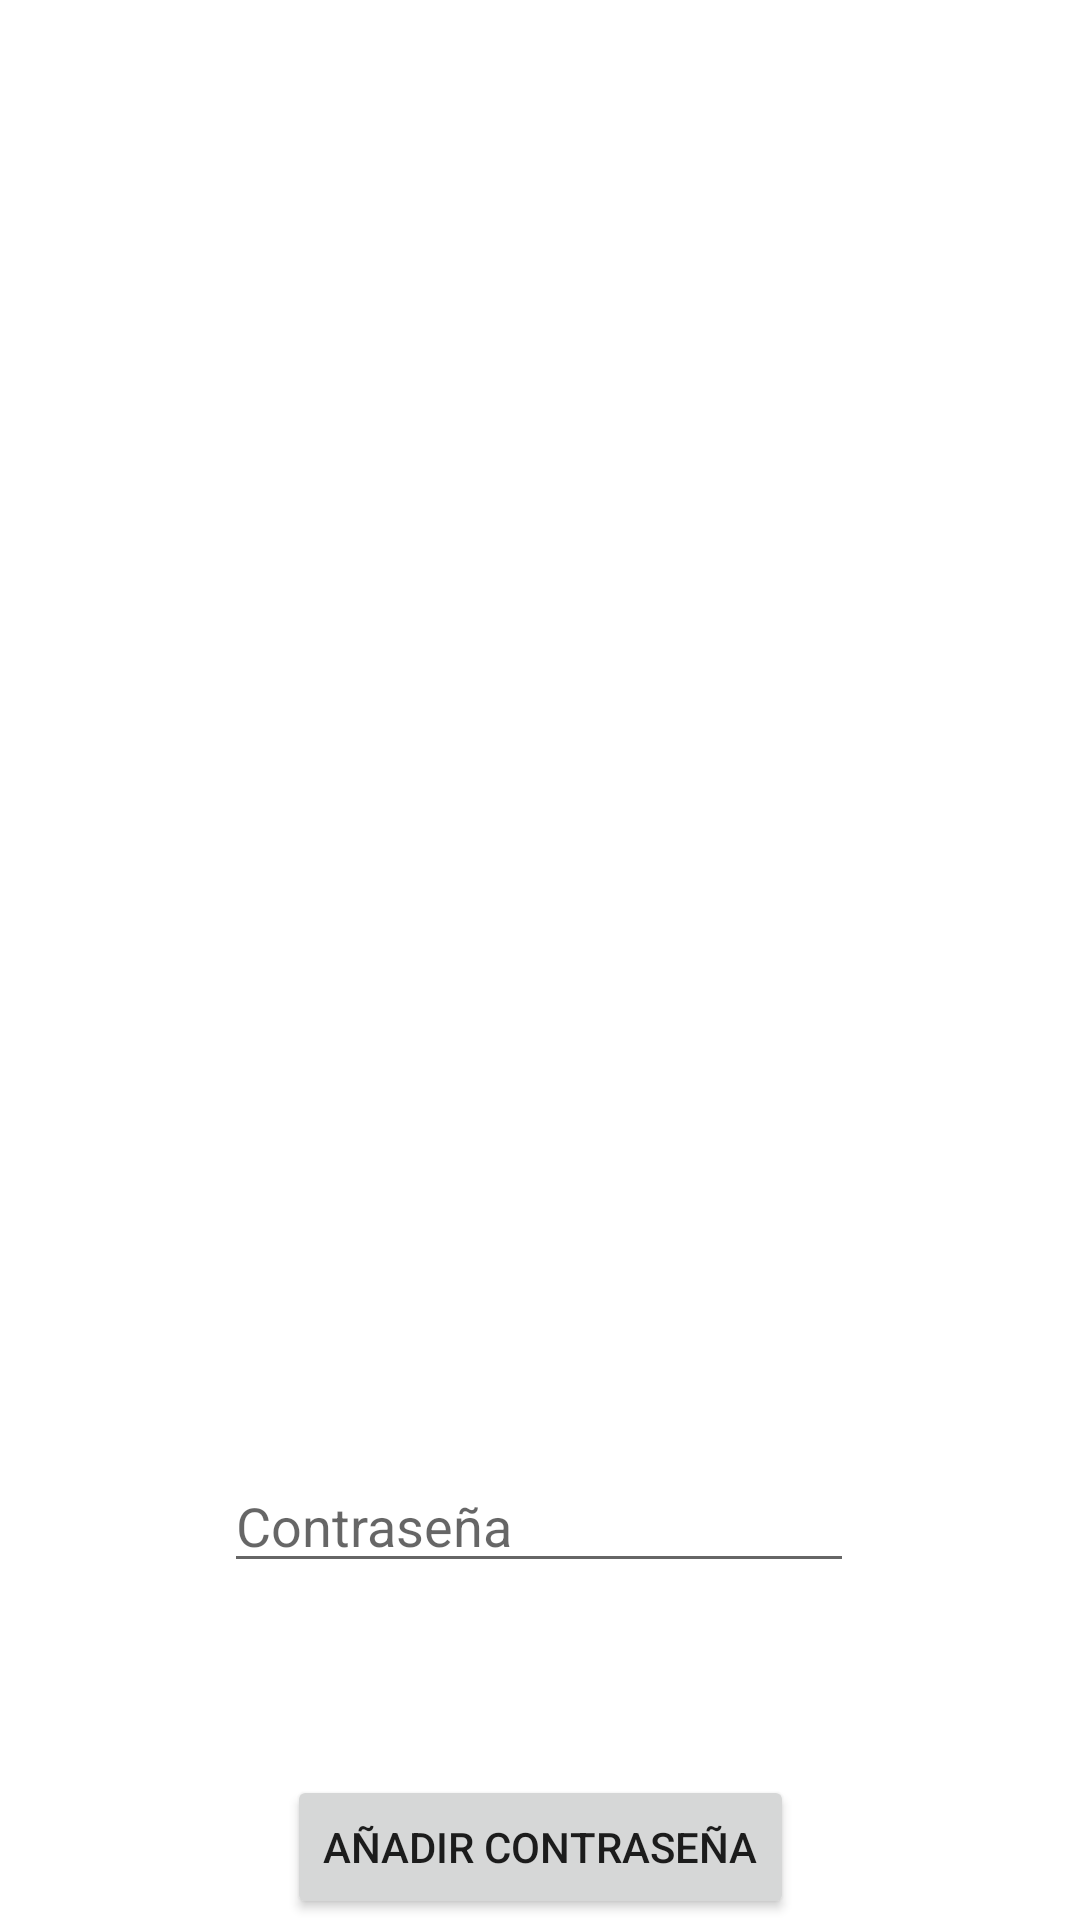

This screen was rendered from an Android layout file. Write that file and the resources it references.
<!-- AndroidManifest.xml: application theme Theme.LoginBDD -->
<!-- res/layout/activity_pass.xml -->
<?xml version="1.0" encoding="utf-8"?>
<androidx.constraintlayout.widget.ConstraintLayout xmlns:android="http://schemas.android.com/apk/res/android"
    xmlns:app="http://schemas.android.com/apk/res-auto"
    xmlns:tools="http://schemas.android.com/tools"
    android:layout_width="match_parent"
    android:layout_height="match_parent"
    tools:context=".PassActivity"
    android:background="@drawable/degradado">

    <EditText
        android:id="@+id/eTNuevaContraseña"
        android:layout_width="wrap_content"
        android:layout_height="wrap_content"
        android:layout_marginStart="100dp"
        android:layout_marginTop="546dp"
        android:layout_marginEnd="101dp"
        android:layout_marginBottom="32dp"
        android:ems="10"
        android:hint="Contraseña"
        android:inputType="textPassword"
        app:layout_constraintBottom_toTopOf="@+id/ncBtn"
        app:layout_constraintEnd_toEndOf="parent"
        app:layout_constraintStart_toStartOf="parent"
        app:layout_constraintTop_toTopOf="parent" />

    <Button
        android:id="@+id/ncBtn"
        android:layout_width="wrap_content"
        android:layout_height="wrap_content"
        android:layout_marginStart="106dp"
        android:layout_marginTop="32dp"
        android:layout_marginEnd="106dp"
        android:layout_marginBottom="60dp"
        android:text="Añadir Contraseña"
        app:layout_constraintBottom_toBottomOf="parent"
        app:layout_constraintEnd_toEndOf="parent"
        app:layout_constraintStart_toStartOf="parent"
        app:layout_constraintTop_toBottomOf="@+id/eTNuevaContraseña" />

    <ListView
        android:id="@+id/lvContraseñas"
        android:layout_width="407dp"
        android:layout_height="503dp"
        android:layout_marginStart="3dp"
        android:layout_marginTop="32dp"
        android:layout_marginEnd="1dp"
        android:layout_marginBottom="26dp"
        app:layout_constraintBottom_toTopOf="@+id/eTNuevaContraseña"
        app:layout_constraintEnd_toEndOf="parent"
        app:layout_constraintStart_toStartOf="parent"
        app:layout_constraintTop_toTopOf="parent" />

</androidx.constraintlayout.widget.ConstraintLayout>
<!-- resources referenced by this layout -->
<resources>
  <style name="Theme.LoginBDD" parent="Theme.MaterialComponents.DayNight.DarkActionBar">
          
          <item name="colorPrimary">@color/purple_500</item>
          <item name="colorPrimaryVariant">@color/purple_700</item>
          <item name="colorOnPrimary">@color/white</item>
          
          <item name="colorSecondary">@color/teal_200</item>
          <item name="colorSecondaryVariant">@color/teal_700</item>
          <item name="colorOnSecondary">@color/black</item>
          
          <item name="android:statusBarColor" tools:targetApi="l">?attr/colorPrimaryVariant</item>
          
      </style>
  <color name="purple_500">#FF6200EE</color>
  <color name="purple_700">#FF3700B3</color>
  <color name="white">#FFFFFFFF</color>
  <color name="teal_200">#B60404</color>
  <color name="teal_700">#FF018786</color>
  <color name="black">#FF000000</color>
</resources>
